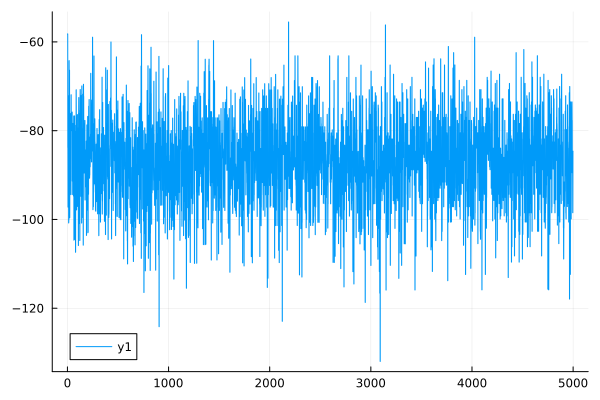

Source data for this figure (header and first rows):
0	-58.224363167035456
1	-58.21
2	-58.21
3	-58.2
4	-83.78
5	-83.76
6	-97.22
7	-97.13
8	-72.12
9	-72.13
10	-73.27
11	-73.25
12	-100.8
13	-100.8
14	-100.1
15	-100
16	-64.22
17	-64.21
18	-71.75
19	-71.74
20	-66.35
21	-66.38
22	-99.62
23	-99.59
24	-88.22
25	-88.21
26	-77.28
27	-77.22
28	-83.68
29	-83.68
30	-76.13
31	-76.14
32	-85.38
33	-85.37
34	-94.41
35	-94.38
36	-71.93
37	-71.9
38	-80.02
39	-80
40	-77.54
41	-77.55
42	-78.03
43	-78.05
44	-77.37
45	-77.35
46	-75.83
47	-75.81
48	-91.36
49	-91.38
50	-83.33
51	-83.33
52	-94.39
53	-94.28
54	-78.4
55	-78.36
56	-91.64
57	-91.63
58	-94.5
59	-94.44
60	-94.72
... 4,939 more rows
